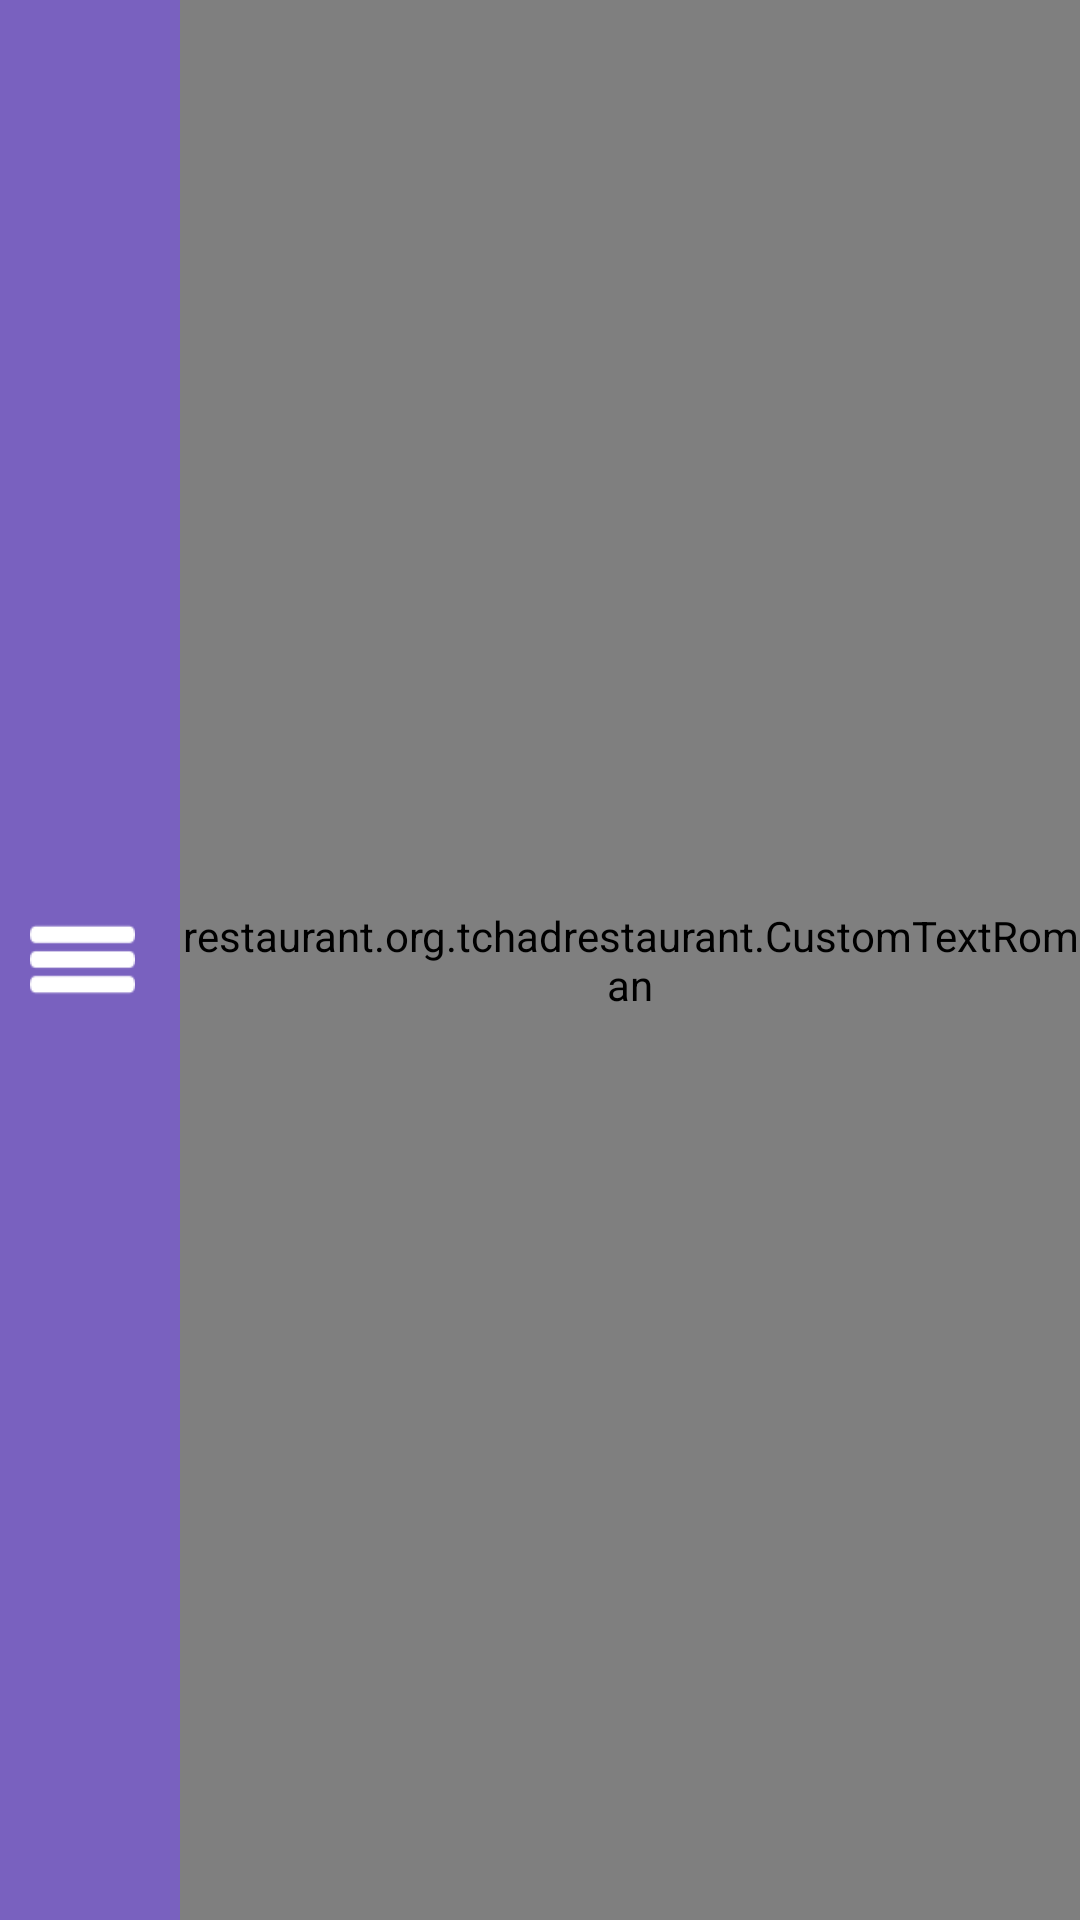

Layout XML and referenced resources for this Android screen:
<!-- AndroidManifest.xml: application theme AppTheme -->
<!-- res/layout/home_custom_bar.xml -->
<?xml version="1.0" encoding="utf-8"?>
<RelativeLayout xmlns:android="http://schemas.android.com/apk/res/android"
    android:orientation="vertical" android:layout_width="match_parent"
    android:layout_height="match_parent"
    android:background="@color/theme_purple">

    <ImageButton
        android:layout_width="35dp"
        android:layout_height="35dp"
        android:id="@+id/imgHomeBack"
        android:layout_centerVertical="true"
        android:layout_alignParentLeft="true"
        android:layout_alignParentStart="true"
        android:src="@mipmap/menu"
        android:background="@android:color/transparent"
        android:scaleType="fitStart"
        android:layout_marginLeft="10dp" />

    <restaurant.org.tchadrestaurant.CustomTextRoman
        android:layout_width="wrap_content"
        android:layout_height="match_parent"
        android:text="Home"
        android:id="@+id/txtHomeTitle"
        android:layout_centerVertical="true"
        android:textColor="@android:color/white"
        android:textSize="20sp"
        android:gravity="center_vertical"
        android:layout_toRightOf="@+id/imgHomeBack"
        android:layout_marginLeft="15dp" />


</RelativeLayout>
<!-- resources referenced by this layout -->
<resources>
  <color name="theme_purple">#7961bf</color>
  <!-- mipmap menu: png bitmap (mipmap-xhdpi, 589 bytes) -->
  <style name="AppTheme" parent="Theme.AppCompat.Light">
          
      </style>
</resources>
